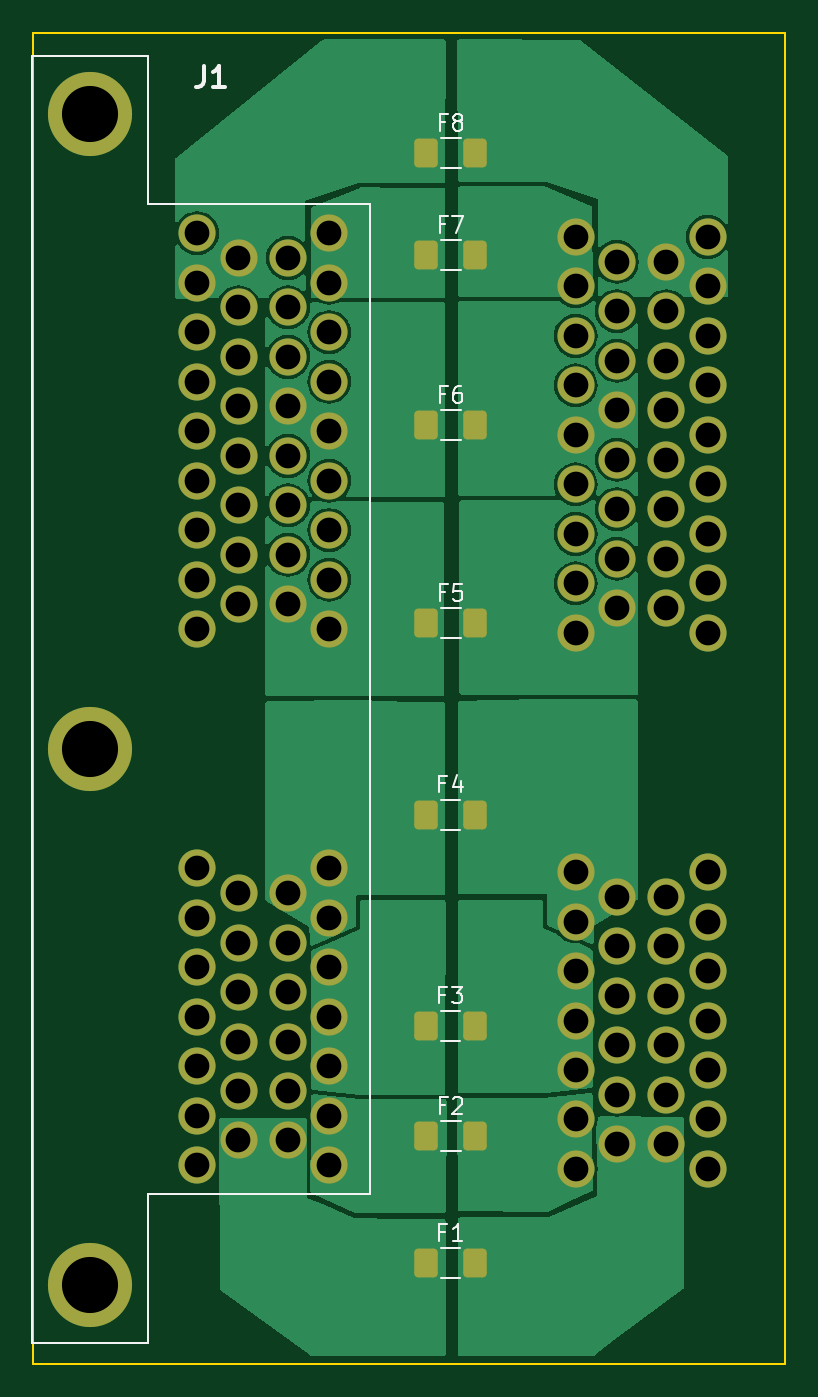
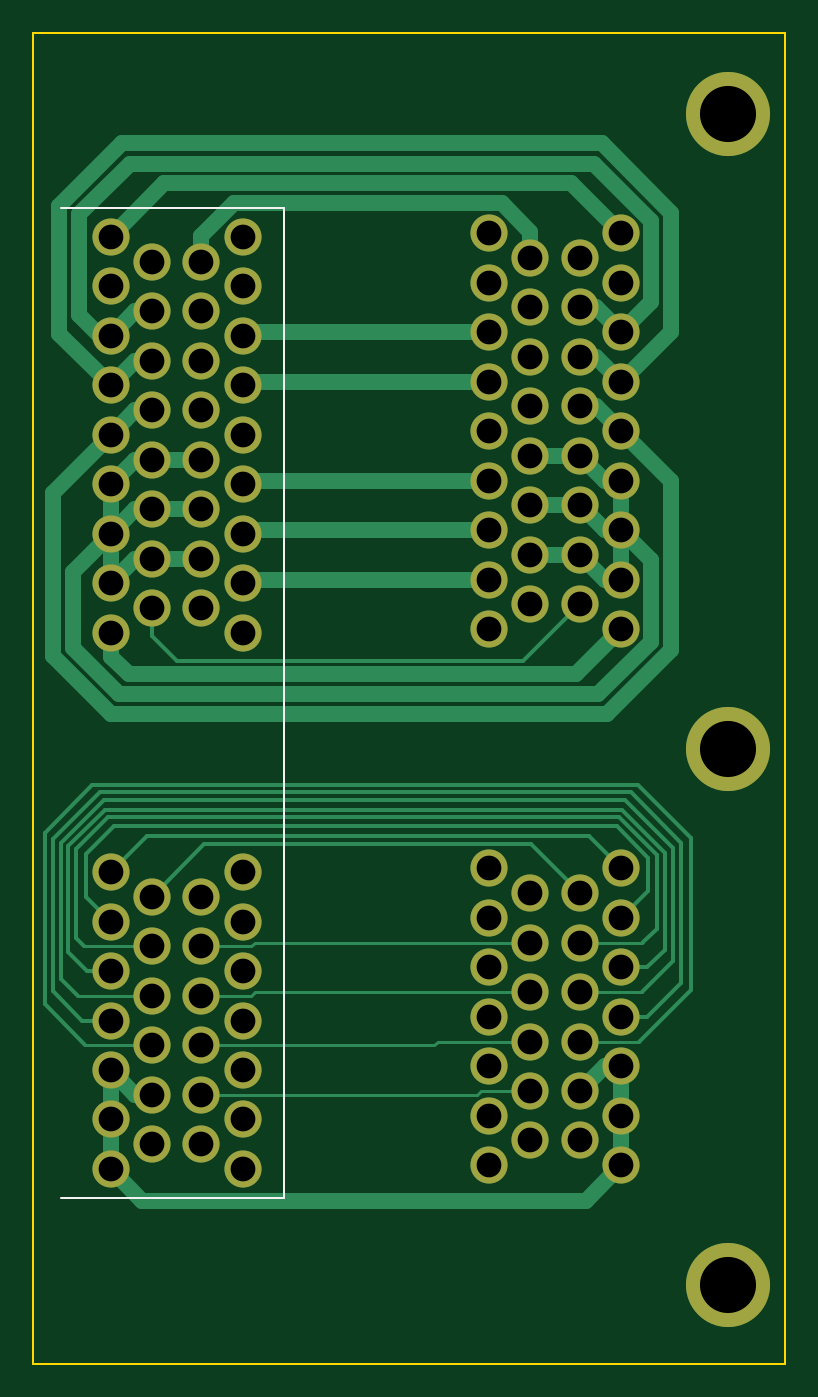
Circuit board: 11 layer files. Board 45.6 x 80.7 mm.
- bottom_copper: FUSE_TestBoard-B_Cu.gbr (16775 bytes)
- bottom_mask: FUSE_TestBoard-B_Mask.gbr (3705 bytes)
- paste: FUSE_TestBoard-B_Paste.gbr (461 bytes)
- bottom_silk: FUSE_TestBoard-B_Silkscreen.gbr (1122 bytes)
- outline: FUSE_TestBoard-Edge_Cuts.gbr (695 bytes)
- top_copper: FUSE_TestBoard-F_Cu.gbr (69747 bytes)
- top_mask: FUSE_TestBoard-F_Mask.gbr (4911 bytes)
- paste: FUSE_TestBoard-F_Paste.gbr (1662 bytes)
- top_silk: FUSE_TestBoard-F_Silkscreen.gbr (6143 bytes)
- drill: FUSE_TestBoard-NPTH.drl (272 bytes)
- drill: FUSE_TestBoard-PTH.drl (2349 bytes)

=== bottom_copper: FUSE_TestBoard-B_Cu.gbr (16775 bytes, source omitted) ===
=== bottom_mask: FUSE_TestBoard-B_Mask.gbr ===
%TF.GenerationSoftware,KiCad,Pcbnew,(6.0.8)*%
%TF.CreationDate,2024-08-14T07:32:43+02:00*%
%TF.ProjectId,FUSE_TestBoard,46555345-5f54-4657-9374-426f6172642e,rev?*%
%TF.SameCoordinates,Original*%
%TF.FileFunction,Soldermask,Bot*%
%TF.FilePolarity,Negative*%
%FSLAX46Y46*%
G04 Gerber Fmt 4.6, Leading zero omitted, Abs format (unit mm)*
G04 Created by KiCad (PCBNEW (6.0.8)) date 2024-08-14 07:32:43*
%MOMM*%
%LPD*%
G01*
G04 APERTURE LIST*
%ADD10C,2.250000*%
%ADD11C,5.100000*%
G04 APERTURE END LIST*
D10*
%TO.C,J2*%
X183587300Y-85278000D03*
X186087300Y-86778000D03*
X183587300Y-88278000D03*
X186087300Y-89778000D03*
X183587300Y-91278000D03*
X186087300Y-92778000D03*
X183587300Y-94278000D03*
X186087300Y-95778000D03*
X183587300Y-97278000D03*
X186087300Y-98778000D03*
X183587300Y-100278000D03*
X186087300Y-101778000D03*
X183587300Y-103278000D03*
X186087300Y-104778000D03*
X183587300Y-106278000D03*
X186087300Y-107778000D03*
X183587300Y-109278000D03*
X191587300Y-85278000D03*
X189087300Y-86778000D03*
X191587300Y-88278000D03*
X189087300Y-89778000D03*
X191587300Y-91278000D03*
X189087300Y-92778000D03*
X191587300Y-94278000D03*
X189087300Y-95778000D03*
X191587300Y-97278000D03*
X189087300Y-98778000D03*
X191587300Y-100278000D03*
X189087300Y-101778000D03*
X191587300Y-103278000D03*
X189087300Y-104778000D03*
X191587300Y-106278000D03*
X189087300Y-107778000D03*
X191587300Y-109278000D03*
X183587300Y-123778000D03*
X186087300Y-125278000D03*
X183587300Y-126778000D03*
X186087300Y-128278000D03*
X183587300Y-129778000D03*
X186087300Y-131278000D03*
X183587300Y-132778000D03*
X186087300Y-134278000D03*
X183587300Y-135778000D03*
X186087300Y-137278000D03*
X183587300Y-138778000D03*
X186087300Y-140278000D03*
X183587300Y-141778000D03*
X191587300Y-123778000D03*
X189087300Y-125278000D03*
X191587300Y-126778000D03*
X189087300Y-128278000D03*
X191587300Y-129778000D03*
X189087300Y-131278000D03*
X191587300Y-132778000D03*
X189087300Y-134278000D03*
X191587300Y-135778000D03*
X189087300Y-137278000D03*
X191587300Y-138778000D03*
X189087300Y-140278000D03*
X191587300Y-141778000D03*
%TD*%
%TO.C,J1*%
X168650000Y-85050000D03*
X166150000Y-86550000D03*
X168650000Y-88050000D03*
X166150000Y-89550000D03*
X168650000Y-91050000D03*
X166150000Y-92550000D03*
X168650000Y-94050000D03*
X166150000Y-95550000D03*
X168650000Y-97050000D03*
X166150000Y-98550000D03*
X168650000Y-100050000D03*
X166150000Y-101550000D03*
X168650000Y-103050000D03*
X166150000Y-104550000D03*
X168650000Y-106050000D03*
X166150000Y-107550000D03*
X168650000Y-109050000D03*
X160650000Y-85050000D03*
X163150000Y-86550000D03*
X160650000Y-88050000D03*
X163150000Y-89550000D03*
X160650000Y-91050000D03*
X163150000Y-92550000D03*
X160650000Y-94050000D03*
X163150000Y-95550000D03*
X160650000Y-97050000D03*
X163150000Y-98550000D03*
X160650000Y-100050000D03*
X163150000Y-101550000D03*
X160650000Y-103050000D03*
X163150000Y-104550000D03*
X160650000Y-106050000D03*
X163150000Y-107550000D03*
X160650000Y-109050000D03*
X168650000Y-123550000D03*
X166150000Y-125050000D03*
X168650000Y-126550000D03*
X166150000Y-128050000D03*
X168650000Y-129550000D03*
X166150000Y-131050000D03*
X168650000Y-132550000D03*
X166150000Y-134050000D03*
X168650000Y-135550000D03*
X166150000Y-137050000D03*
X168650000Y-138550000D03*
X166150000Y-140050000D03*
X168650000Y-141550000D03*
X160650000Y-123550000D03*
X163150000Y-125050000D03*
X160650000Y-126550000D03*
X163150000Y-128050000D03*
X160650000Y-129550000D03*
X163150000Y-131050000D03*
X160650000Y-132550000D03*
X163150000Y-134050000D03*
X160650000Y-135550000D03*
X163150000Y-137050000D03*
X160650000Y-138550000D03*
X163150000Y-140050000D03*
X160650000Y-141550000D03*
D11*
X154150000Y-77800000D03*
X154150000Y-116300000D03*
X154150000Y-148800000D03*
%TD*%
M02*

=== paste: FUSE_TestBoard-B_Paste.gbr ===
%TF.GenerationSoftware,KiCad,Pcbnew,(6.0.8)*%
%TF.CreationDate,2024-08-14T07:32:43+02:00*%
%TF.ProjectId,FUSE_TestBoard,46555345-5f54-4657-9374-426f6172642e,rev?*%
%TF.SameCoordinates,Original*%
%TF.FileFunction,Paste,Bot*%
%TF.FilePolarity,Positive*%
%FSLAX46Y46*%
G04 Gerber Fmt 4.6, Leading zero omitted, Abs format (unit mm)*
G04 Created by KiCad (PCBNEW (6.0.8)) date 2024-08-14 07:32:43*
%MOMM*%
%LPD*%
G01*
G04 APERTURE LIST*
G04 APERTURE END LIST*
M02*

=== bottom_silk: FUSE_TestBoard-B_Silkscreen.gbr ===
%TF.GenerationSoftware,KiCad,Pcbnew,(6.0.8)*%
%TF.CreationDate,2024-08-14T07:32:43+02:00*%
%TF.ProjectId,FUSE_TestBoard,46555345-5f54-4657-9374-426f6172642e,rev?*%
%TF.SameCoordinates,Original*%
%TF.FileFunction,Legend,Bot*%
%TF.FilePolarity,Positive*%
%FSLAX46Y46*%
G04 Gerber Fmt 4.6, Leading zero omitted, Abs format (unit mm)*
G04 Created by KiCad (PCBNEW (6.0.8)) date 2024-08-14 07:32:43*
%MOMM*%
%LPD*%
G01*
G04 APERTURE LIST*
%ADD10C,0.254000*%
%ADD11C,0.100000*%
G04 APERTURE END LIST*
D10*
%TO.C,J2*%
X198641823Y-113104666D02*
X199548966Y-113104666D01*
X199730395Y-113044190D01*
X199851347Y-112923238D01*
X199911823Y-112741809D01*
X199911823Y-112620857D01*
X198762776Y-113648952D02*
X198702300Y-113709428D01*
X198641823Y-113830380D01*
X198641823Y-114132761D01*
X198702300Y-114253714D01*
X198762776Y-114314190D01*
X198883728Y-114374666D01*
X199004680Y-114374666D01*
X199186109Y-114314190D01*
X199911823Y-113588476D01*
X199911823Y-114374666D01*
D11*
X181087300Y-143528000D02*
X194587300Y-143528000D01*
X181087300Y-83528000D02*
X181087300Y-143528000D01*
X194587300Y-83528000D02*
X181087300Y-83528000D01*
%TD*%
M02*

=== outline: FUSE_TestBoard-Edge_Cuts.gbr ===
%TF.GenerationSoftware,KiCad,Pcbnew,(6.0.8)*%
%TF.CreationDate,2024-08-14T07:32:43+02:00*%
%TF.ProjectId,FUSE_TestBoard,46555345-5f54-4657-9374-426f6172642e,rev?*%
%TF.SameCoordinates,Original*%
%TF.FileFunction,Profile,NP*%
%FSLAX46Y46*%
G04 Gerber Fmt 4.6, Leading zero omitted, Abs format (unit mm)*
G04 Created by KiCad (PCBNEW (6.0.8)) date 2024-08-14 07:32:43*
%MOMM*%
%LPD*%
G01*
G04 APERTURE LIST*
%TA.AperFunction,Profile*%
%ADD10C,0.100000*%
%TD*%
G04 APERTURE END LIST*
D10*
X150700000Y-72900000D02*
X196300000Y-72900000D01*
X196300000Y-72900000D02*
X196300000Y-153600000D01*
X196300000Y-153600000D02*
X150700000Y-153600000D01*
X150700000Y-153600000D02*
X150700000Y-72900000D01*
M02*

=== top_copper: FUSE_TestBoard-F_Cu.gbr (69747 bytes, source omitted) ===
=== top_mask: FUSE_TestBoard-F_Mask.gbr ===
%TF.GenerationSoftware,KiCad,Pcbnew,(6.0.8)*%
%TF.CreationDate,2024-08-14T07:32:43+02:00*%
%TF.ProjectId,FUSE_TestBoard,46555345-5f54-4657-9374-426f6172642e,rev?*%
%TF.SameCoordinates,Original*%
%TF.FileFunction,Soldermask,Top*%
%TF.FilePolarity,Negative*%
%FSLAX46Y46*%
G04 Gerber Fmt 4.6, Leading zero omitted, Abs format (unit mm)*
G04 Created by KiCad (PCBNEW (6.0.8)) date 2024-08-14 07:32:43*
%MOMM*%
%LPD*%
G01*
G04 APERTURE LIST*
G04 Aperture macros list*
%AMRoundRect*
0 Rectangle with rounded corners*
0 $1 Rounding radius*
0 $2 $3 $4 $5 $6 $7 $8 $9 X,Y pos of 4 corners*
0 Add a 4 corners polygon primitive as box body*
4,1,4,$2,$3,$4,$5,$6,$7,$8,$9,$2,$3,0*
0 Add four circle primitives for the rounded corners*
1,1,$1+$1,$2,$3*
1,1,$1+$1,$4,$5*
1,1,$1+$1,$6,$7*
1,1,$1+$1,$8,$9*
0 Add four rect primitives between the rounded corners*
20,1,$1+$1,$2,$3,$4,$5,0*
20,1,$1+$1,$4,$5,$6,$7,0*
20,1,$1+$1,$6,$7,$8,$9,0*
20,1,$1+$1,$8,$9,$2,$3,0*%
G04 Aperture macros list end*
%ADD10C,2.250000*%
%ADD11RoundRect,0.250001X-0.462499X-0.624999X0.462499X-0.624999X0.462499X0.624999X-0.462499X0.624999X0*%
%ADD12C,5.100000*%
G04 APERTURE END LIST*
D10*
%TO.C,J2*%
X183587300Y-85278000D03*
X186087300Y-86778000D03*
X183587300Y-88278000D03*
X186087300Y-89778000D03*
X183587300Y-91278000D03*
X186087300Y-92778000D03*
X183587300Y-94278000D03*
X186087300Y-95778000D03*
X183587300Y-97278000D03*
X186087300Y-98778000D03*
X183587300Y-100278000D03*
X186087300Y-101778000D03*
X183587300Y-103278000D03*
X186087300Y-104778000D03*
X183587300Y-106278000D03*
X186087300Y-107778000D03*
X183587300Y-109278000D03*
X191587300Y-85278000D03*
X189087300Y-86778000D03*
X191587300Y-88278000D03*
X189087300Y-89778000D03*
X191587300Y-91278000D03*
X189087300Y-92778000D03*
X191587300Y-94278000D03*
X189087300Y-95778000D03*
X191587300Y-97278000D03*
X189087300Y-98778000D03*
X191587300Y-100278000D03*
X189087300Y-101778000D03*
X191587300Y-103278000D03*
X189087300Y-104778000D03*
X191587300Y-106278000D03*
X189087300Y-107778000D03*
X191587300Y-109278000D03*
X183587300Y-123778000D03*
X186087300Y-125278000D03*
X183587300Y-126778000D03*
X186087300Y-128278000D03*
X183587300Y-129778000D03*
X186087300Y-131278000D03*
X183587300Y-132778000D03*
X186087300Y-134278000D03*
X183587300Y-135778000D03*
X186087300Y-137278000D03*
X183587300Y-138778000D03*
X186087300Y-140278000D03*
X183587300Y-141778000D03*
X191587300Y-123778000D03*
X189087300Y-125278000D03*
X191587300Y-126778000D03*
X189087300Y-128278000D03*
X191587300Y-129778000D03*
X189087300Y-131278000D03*
X191587300Y-132778000D03*
X189087300Y-134278000D03*
X191587300Y-135778000D03*
X189087300Y-137278000D03*
X191587300Y-138778000D03*
X189087300Y-140278000D03*
X191587300Y-141778000D03*
%TD*%
D11*
%TO.C,F8*%
X174525000Y-80200000D03*
X177500000Y-80200000D03*
%TD*%
%TO.C,F7*%
X174525000Y-86400000D03*
X177500000Y-86400000D03*
%TD*%
%TO.C,F6*%
X174525000Y-96700000D03*
X177500000Y-96700000D03*
%TD*%
%TO.C,F5*%
X174525000Y-108700000D03*
X177500000Y-108700000D03*
%TD*%
%TO.C,F4*%
X174512500Y-120300000D03*
X177487500Y-120300000D03*
%TD*%
%TO.C,F3*%
X177487500Y-133100000D03*
X174512500Y-133100000D03*
%TD*%
%TO.C,F2*%
X174525000Y-139800000D03*
X177500000Y-139800000D03*
%TD*%
%TO.C,F1*%
X174512500Y-147500000D03*
X177487500Y-147500000D03*
%TD*%
D10*
%TO.C,J1*%
X168650000Y-85050000D03*
X166150000Y-86550000D03*
X168650000Y-88050000D03*
X166150000Y-89550000D03*
X168650000Y-91050000D03*
X166150000Y-92550000D03*
X168650000Y-94050000D03*
X166150000Y-95550000D03*
X168650000Y-97050000D03*
X166150000Y-98550000D03*
X168650000Y-100050000D03*
X166150000Y-101550000D03*
X168650000Y-103050000D03*
X166150000Y-104550000D03*
X168650000Y-106050000D03*
X166150000Y-107550000D03*
X168650000Y-109050000D03*
X160650000Y-85050000D03*
X163150000Y-86550000D03*
X160650000Y-88050000D03*
X163150000Y-89550000D03*
X160650000Y-91050000D03*
X163150000Y-92550000D03*
X160650000Y-94050000D03*
X163150000Y-95550000D03*
X160650000Y-97050000D03*
X163150000Y-98550000D03*
X160650000Y-100050000D03*
X163150000Y-101550000D03*
X160650000Y-103050000D03*
X163150000Y-104550000D03*
X160650000Y-106050000D03*
X163150000Y-107550000D03*
X160650000Y-109050000D03*
X168650000Y-123550000D03*
X166150000Y-125050000D03*
X168650000Y-126550000D03*
X166150000Y-128050000D03*
X168650000Y-129550000D03*
X166150000Y-131050000D03*
X168650000Y-132550000D03*
X166150000Y-134050000D03*
X168650000Y-135550000D03*
X166150000Y-137050000D03*
X168650000Y-138550000D03*
X166150000Y-140050000D03*
X168650000Y-141550000D03*
X160650000Y-123550000D03*
X163150000Y-125050000D03*
X160650000Y-126550000D03*
X163150000Y-128050000D03*
X160650000Y-129550000D03*
X163150000Y-131050000D03*
X160650000Y-132550000D03*
X163150000Y-134050000D03*
X160650000Y-135550000D03*
X163150000Y-137050000D03*
X160650000Y-138550000D03*
X163150000Y-140050000D03*
X160650000Y-141550000D03*
D12*
X154150000Y-77800000D03*
X154150000Y-116300000D03*
X154150000Y-148800000D03*
%TD*%
M02*

=== paste: FUSE_TestBoard-F_Paste.gbr (1662 bytes, source withheld) ===
=== top_silk: FUSE_TestBoard-F_Silkscreen.gbr ===
%TF.GenerationSoftware,KiCad,Pcbnew,(6.0.8)*%
%TF.CreationDate,2024-08-14T07:32:43+02:00*%
%TF.ProjectId,FUSE_TestBoard,46555345-5f54-4657-9374-426f6172642e,rev?*%
%TF.SameCoordinates,Original*%
%TF.FileFunction,Legend,Top*%
%TF.FilePolarity,Positive*%
%FSLAX46Y46*%
G04 Gerber Fmt 4.6, Leading zero omitted, Abs format (unit mm)*
G04 Created by KiCad (PCBNEW (6.0.8)) date 2024-08-14 07:32:43*
%MOMM*%
%LPD*%
G01*
G04 APERTURE LIST*
%ADD10C,0.150000*%
%ADD11C,0.254000*%
%ADD12C,0.120000*%
%ADD13C,0.100000*%
G04 APERTURE END LIST*
D10*
%TO.C,F8*%
X175679166Y-78308571D02*
X175345833Y-78308571D01*
X175345833Y-78832380D02*
X175345833Y-77832380D01*
X175822023Y-77832380D01*
X176345833Y-78260952D02*
X176250595Y-78213333D01*
X176202976Y-78165714D01*
X176155357Y-78070476D01*
X176155357Y-78022857D01*
X176202976Y-77927619D01*
X176250595Y-77880000D01*
X176345833Y-77832380D01*
X176536309Y-77832380D01*
X176631547Y-77880000D01*
X176679166Y-77927619D01*
X176726785Y-78022857D01*
X176726785Y-78070476D01*
X176679166Y-78165714D01*
X176631547Y-78213333D01*
X176536309Y-78260952D01*
X176345833Y-78260952D01*
X176250595Y-78308571D01*
X176202976Y-78356190D01*
X176155357Y-78451428D01*
X176155357Y-78641904D01*
X176202976Y-78737142D01*
X176250595Y-78784761D01*
X176345833Y-78832380D01*
X176536309Y-78832380D01*
X176631547Y-78784761D01*
X176679166Y-78737142D01*
X176726785Y-78641904D01*
X176726785Y-78451428D01*
X176679166Y-78356190D01*
X176631547Y-78308571D01*
X176536309Y-78260952D01*
%TO.C,F7*%
X175679166Y-84508571D02*
X175345833Y-84508571D01*
X175345833Y-85032380D02*
X175345833Y-84032380D01*
X175822023Y-84032380D01*
X176107738Y-84032380D02*
X176774404Y-84032380D01*
X176345833Y-85032380D01*
%TO.C,F6*%
X175679166Y-94808571D02*
X175345833Y-94808571D01*
X175345833Y-95332380D02*
X175345833Y-94332380D01*
X175822023Y-94332380D01*
X176631547Y-94332380D02*
X176441071Y-94332380D01*
X176345833Y-94380000D01*
X176298214Y-94427619D01*
X176202976Y-94570476D01*
X176155357Y-94760952D01*
X176155357Y-95141904D01*
X176202976Y-95237142D01*
X176250595Y-95284761D01*
X176345833Y-95332380D01*
X176536309Y-95332380D01*
X176631547Y-95284761D01*
X176679166Y-95237142D01*
X176726785Y-95141904D01*
X176726785Y-94903809D01*
X176679166Y-94808571D01*
X176631547Y-94760952D01*
X176536309Y-94713333D01*
X176345833Y-94713333D01*
X176250595Y-94760952D01*
X176202976Y-94808571D01*
X176155357Y-94903809D01*
%TO.C,F5*%
X175679166Y-106808571D02*
X175345833Y-106808571D01*
X175345833Y-107332380D02*
X175345833Y-106332380D01*
X175822023Y-106332380D01*
X176679166Y-106332380D02*
X176202976Y-106332380D01*
X176155357Y-106808571D01*
X176202976Y-106760952D01*
X176298214Y-106713333D01*
X176536309Y-106713333D01*
X176631547Y-106760952D01*
X176679166Y-106808571D01*
X176726785Y-106903809D01*
X176726785Y-107141904D01*
X176679166Y-107237142D01*
X176631547Y-107284761D01*
X176536309Y-107332380D01*
X176298214Y-107332380D01*
X176202976Y-107284761D01*
X176155357Y-107237142D01*
%TO.C,F4*%
X175666666Y-118408571D02*
X175333333Y-118408571D01*
X175333333Y-118932380D02*
X175333333Y-117932380D01*
X175809523Y-117932380D01*
X176619047Y-118265714D02*
X176619047Y-118932380D01*
X176380952Y-117884761D02*
X176142857Y-118599047D01*
X176761904Y-118599047D01*
%TO.C,F3*%
X175666666Y-131208571D02*
X175333333Y-131208571D01*
X175333333Y-131732380D02*
X175333333Y-130732380D01*
X175809523Y-130732380D01*
X176095238Y-130732380D02*
X176714285Y-130732380D01*
X176380952Y-131113333D01*
X176523809Y-131113333D01*
X176619047Y-131160952D01*
X176666666Y-131208571D01*
X176714285Y-131303809D01*
X176714285Y-131541904D01*
X176666666Y-131637142D01*
X176619047Y-131684761D01*
X176523809Y-131732380D01*
X176238095Y-131732380D01*
X176142857Y-131684761D01*
X176095238Y-131637142D01*
%TO.C,F2*%
X175679166Y-137908571D02*
X175345833Y-137908571D01*
X175345833Y-138432380D02*
X175345833Y-137432380D01*
X175822023Y-137432380D01*
X176155357Y-137527619D02*
X176202976Y-137480000D01*
X176298214Y-137432380D01*
X176536309Y-137432380D01*
X176631547Y-137480000D01*
X176679166Y-137527619D01*
X176726785Y-137622857D01*
X176726785Y-137718095D01*
X176679166Y-137860952D01*
X176107738Y-138432380D01*
X176726785Y-138432380D01*
%TO.C,F1*%
X175666666Y-145608571D02*
X175333333Y-145608571D01*
X175333333Y-146132380D02*
X175333333Y-145132380D01*
X175809523Y-145132380D01*
X176714285Y-146132380D02*
X176142857Y-146132380D01*
X176428571Y-146132380D02*
X176428571Y-145132380D01*
X176333333Y-145275238D01*
X176238095Y-145370476D01*
X176142857Y-145418095D01*
D11*
%TO.C,J1*%
X161076666Y-74904523D02*
X161076666Y-75811666D01*
X161016190Y-75993095D01*
X160895238Y-76114047D01*
X160713809Y-76174523D01*
X160592857Y-76174523D01*
X162346666Y-76174523D02*
X161620952Y-76174523D01*
X161983809Y-76174523D02*
X161983809Y-74904523D01*
X161862857Y-75085952D01*
X161741904Y-75206904D01*
X161620952Y-75267380D01*
D12*
%TO.C,F8*%
X175410436Y-81110000D02*
X176614564Y-81110000D01*
X175410436Y-79290000D02*
X176614564Y-79290000D01*
%TO.C,F7*%
X175410436Y-87310000D02*
X176614564Y-87310000D01*
X175410436Y-85490000D02*
X176614564Y-85490000D01*
%TO.C,F6*%
X175410436Y-97610000D02*
X176614564Y-97610000D01*
X175410436Y-95790000D02*
X176614564Y-95790000D01*
%TO.C,F5*%
X175410436Y-109610000D02*
X176614564Y-109610000D01*
X175410436Y-107790000D02*
X176614564Y-107790000D01*
%TO.C,F4*%
X175397936Y-121210000D02*
X176602064Y-121210000D01*
X175397936Y-119390000D02*
X176602064Y-119390000D01*
%TO.C,F3*%
X175397936Y-132190000D02*
X176602064Y-132190000D01*
X175397936Y-134010000D02*
X176602064Y-134010000D01*
%TO.C,F2*%
X175410436Y-140710000D02*
X176614564Y-140710000D01*
X175410436Y-138890000D02*
X176614564Y-138890000D01*
%TO.C,F1*%
X175397936Y-148410000D02*
X176602064Y-148410000D01*
X175397936Y-146590000D02*
X176602064Y-146590000D01*
D13*
%TO.C,J1*%
X150650000Y-152300000D02*
X150650000Y-74300000D01*
X157650000Y-74300000D02*
X157650000Y-83300000D01*
X157650000Y-143300000D02*
X157650000Y-152300000D01*
X171150000Y-143300000D02*
X157650000Y-143300000D01*
X157650000Y-152300000D02*
X150650000Y-152300000D01*
X171150000Y-83300000D02*
X171150000Y-143300000D01*
X157650000Y-83300000D02*
X171150000Y-83300000D01*
X150650000Y-74300000D02*
X157650000Y-74300000D01*
%TD*%
M02*

=== drill: FUSE_TestBoard-NPTH.drl ===
M48
; DRILL file {KiCad (6.0.8)} date Wed Aug 14 07:32:46 2024
; FORMAT={-:-/ absolute / inch / decimal}
; #@! TF.CreationDate,2024-08-14T07:32:46+02:00
; #@! TF.GenerationSoftware,Kicad,Pcbnew,(6.0.8)
; #@! TF.FileFunction,NonPlated,1,2,NPTH
FMAT,2
INCH
%
G90
G05
T0
M30

=== drill: FUSE_TestBoard-PTH.drl ===
M48
; DRILL file {KiCad (6.0.8)} date Wed Aug 14 07:32:46 2024
; FORMAT={-:-/ absolute / inch / decimal}
; #@! TF.CreationDate,2024-08-14T07:32:46+02:00
; #@! TF.GenerationSoftware,Kicad,Pcbnew,(6.0.8)
; #@! TF.FileFunction,Plated,1,2,PTH
FMAT,2
INCH
; #@! TA.AperFunction,Plated,PTH,ComponentDrill
T1C0.0591
; #@! TA.AperFunction,Plated,PTH,ComponentDrill
T2C0.1339
%
G90
G05
T1
X6.3248Y-3.3484
X6.3248Y-3.4665
X6.3248Y-3.5846
X6.3248Y-3.7028
X6.3248Y-3.8209
X6.3248Y-3.939
X6.3248Y-4.0571
X6.3248Y-4.1752
X6.3248Y-4.2933
X6.3248Y-4.8642
X6.3248Y-4.9823
X6.3248Y-5.1004
X6.3248Y-5.2185
X6.3248Y-5.3366
X6.3248Y-5.4547
X6.3248Y-5.5728
X6.4232Y-3.4075
X6.4232Y-3.5256
X6.4232Y-3.6437
X6.4232Y-3.7618
X6.4232Y-3.8799
X6.4232Y-3.998
X6.4232Y-4.1161
X6.4232Y-4.2343
X6.4232Y-4.9232
X6.4232Y-5.0413
X6.4232Y-5.1594
X6.4232Y-5.2776
X6.4232Y-5.3957
X6.4232Y-5.5138
X6.5413Y-3.4075
X6.5413Y-3.5256
X6.5413Y-3.6437
X6.5413Y-3.7618
X6.5413Y-3.8799
X6.5413Y-3.998
X6.5413Y-4.1161
X6.5413Y-4.2343
X6.5413Y-4.9232
X6.5413Y-5.0413
X6.5413Y-5.1594
X6.5413Y-5.2776
X6.5413Y-5.3957
X6.5413Y-5.5138
X6.6398Y-3.3484
X6.6398Y-3.4665
X6.6398Y-3.5846
X6.6398Y-3.7028
X6.6398Y-3.8209
X6.6398Y-3.939
X6.6398Y-4.0571
X6.6398Y-4.1752
X6.6398Y-4.2933
X6.6398Y-4.8642
X6.6398Y-4.9823
X6.6398Y-5.1004
X6.6398Y-5.2185
X6.6398Y-5.3366
X6.6398Y-5.4547
X6.6398Y-5.5728
X7.2278Y-3.3574
X7.2278Y-3.4755
X7.2278Y-3.5936
X7.2278Y-3.7117
X7.2278Y-3.8298
X7.2278Y-3.948
X7.2278Y-4.0661
X7.2278Y-4.1842
X7.2278Y-4.3023
X7.2278Y-4.8731
X7.2278Y-4.9913
X7.2278Y-5.1094
X7.2278Y-5.2275
X7.2278Y-5.3456
X7.2278Y-5.4637
X7.2278Y-5.5818
X7.3263Y-3.4165
X7.3263Y-3.5346
X7.3263Y-3.6527
X7.3263Y-3.7708
X7.3263Y-3.8889
X7.3263Y-4.007
X7.3263Y-4.1251
X7.3263Y-4.2432
X7.3263Y-4.9322
X7.3263Y-5.0503
X7.3263Y-5.1684
X7.3263Y-5.2865
X7.3263Y-5.4046
X7.3263Y-5.5228
X7.4444Y-3.4165
X7.4444Y-3.5346
X7.4444Y-3.6527
X7.4444Y-3.7708
X7.4444Y-3.8889
X7.4444Y-4.007
X7.4444Y-4.1251
X7.4444Y-4.2432
X7.4444Y-4.9322
X7.4444Y-5.0503
X7.4444Y-5.1684
X7.4444Y-5.2865
X7.4444Y-5.4046
X7.4444Y-5.5228
X7.5428Y-3.3574
X7.5428Y-3.4755
X7.5428Y-3.5936
X7.5428Y-3.7117
X7.5428Y-3.8298
X7.5428Y-3.948
X7.5428Y-4.0661
X7.5428Y-4.1842
X7.5428Y-4.3023
X7.5428Y-4.8731
X7.5428Y-4.9913
X7.5428Y-5.1094
X7.5428Y-5.2275
X7.5428Y-5.3456
X7.5428Y-5.4637
X7.5428Y-5.5818
T2
X6.0689Y-3.063
X6.0689Y-4.5787
X6.0689Y-5.8583
T0
M30

